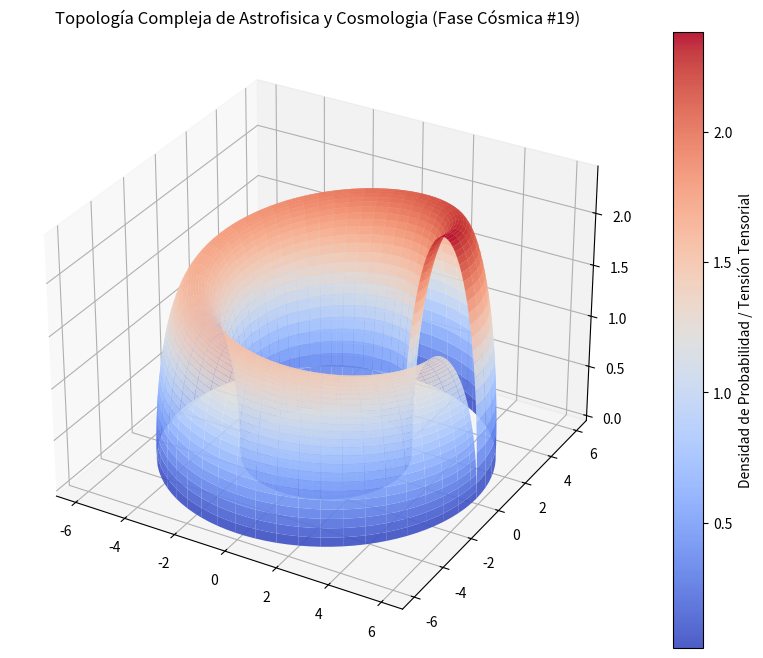

Python code for this plot:
%matplotlib inline
# Simulación Cósmica: Astrofisica y Cosmologia - Variante 19
import numpy as np
import matplotlib.pyplot as plt
from mpl_toolkits.mplot3d import Axes3D

# Parámetros Físicos Cuánticos/Relativistas
alpha = 4.463
beta = 1.467
gamma = 2.398

u = np.linspace(0, 2 * np.pi, 100)
v = np.linspace(0, np.pi, 100)
U, V = np.meshgrid(u, v)

# Topología Espacio-Temporal Avanzada (Fase Cósmica)
X = (alpha + beta * np.cos(V)) * np.cos(U)
Y = (alpha + beta * np.cos(V)) * np.sin(U)
Z = gamma * np.sin(V) * np.exp(-U/10)

fig = plt.figure(figsize=(12, 8))
ax = fig.add_subplot(111, projection='3d')
surf = ax.plot_surface(X, Y, Z, cmap='coolwarm', edgecolor='none', alpha=0.9)

fig.colorbar(surf, ax=ax, label='Densidad de Probabilidad / Tensión Tensorial')
plt.title(r'Topología Compleja de Astrofisica y Cosmologia (Fase Cósmica #19)')
plt.show()
